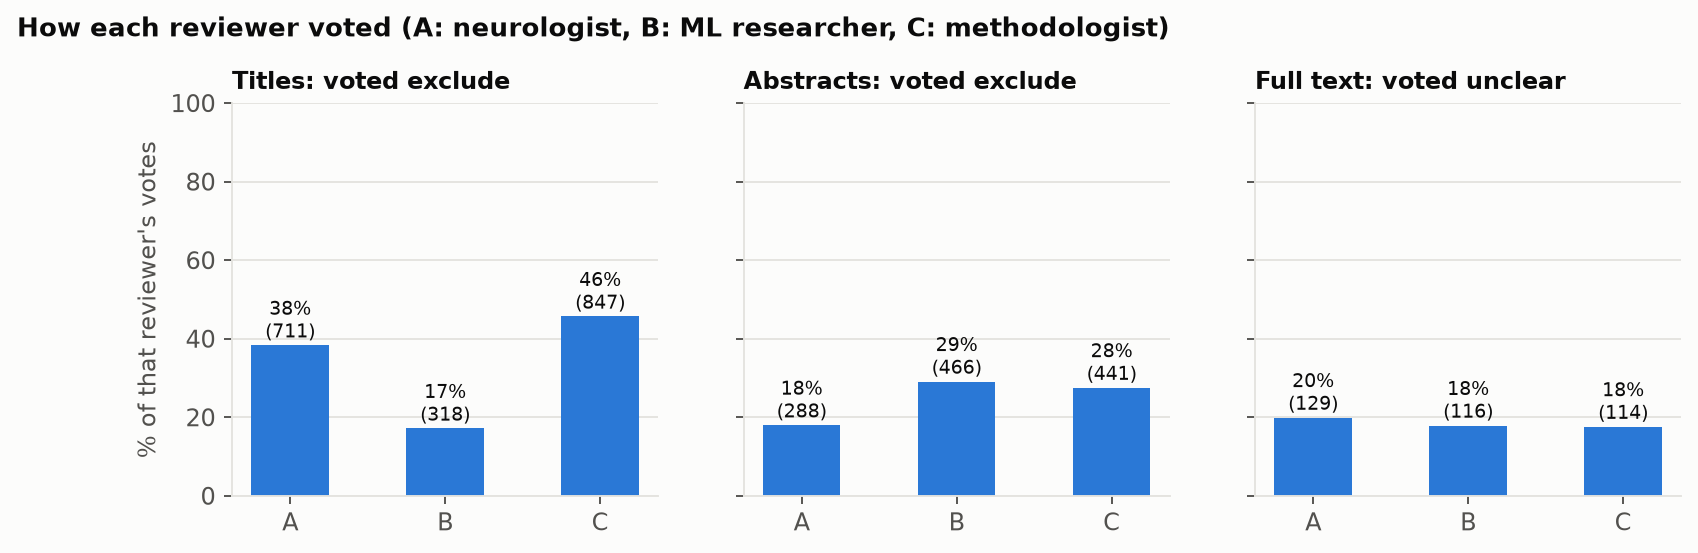

Source data for this figure (header and first rows):
stage, reviewer, votes, count, pct
Titles: voted exclude, A, 1855, 711, 38.3
Titles: voted exclude, B, 1855, 318, 17.1
Titles: voted exclude, C, 1855, 847, 45.7
Abstracts: voted exclude, A, 1602, 288, 18.0
Abstracts: voted exclude, B, 1602, 466, 29.1
Abstracts: voted exclude, C, 1602, 441, 27.5
Full text: voted unclear, A, 648, 129, 19.9
Full text: voted unclear, B, 648, 116, 17.9
Full text: voted unclear, C, 648, 114, 17.6
